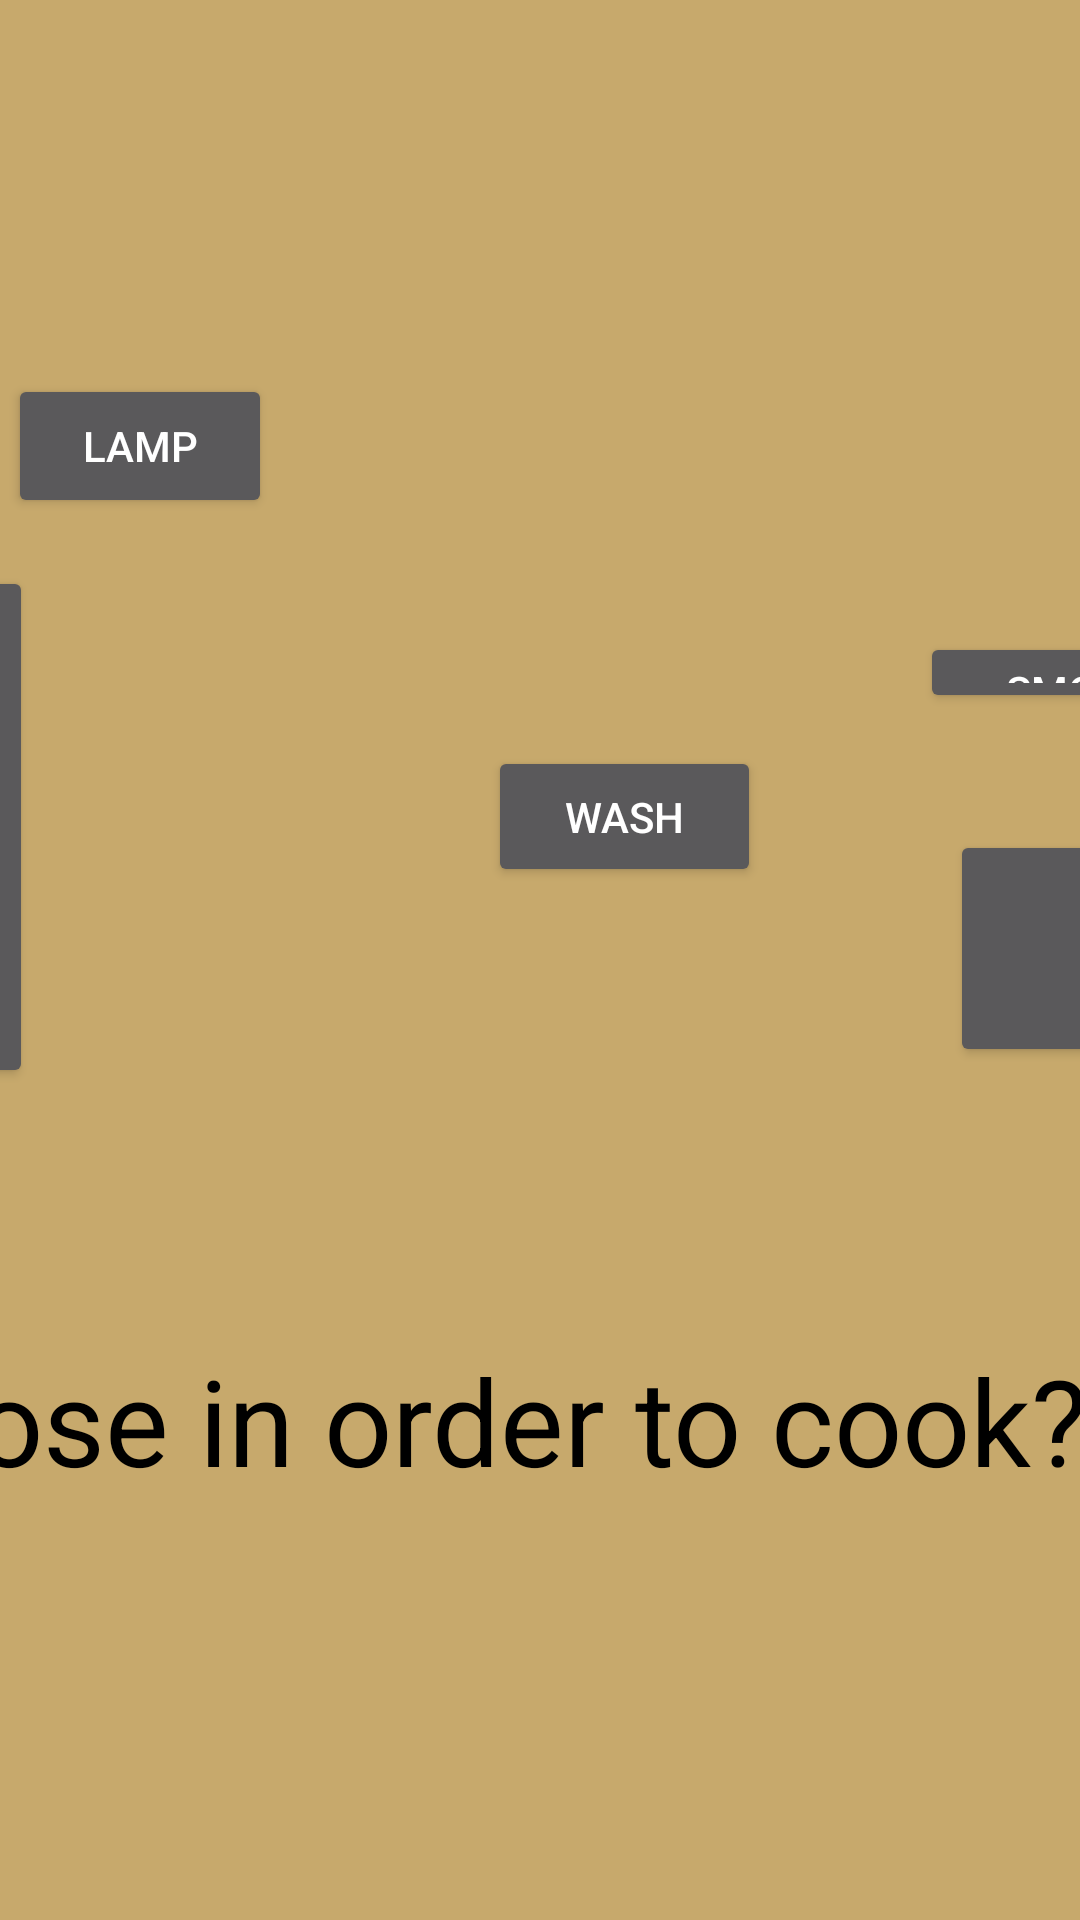

This screen was rendered from an Android layout file. Write that file and the resources it references.
<!-- AndroidManifest.xml: application theme Theme.AppCompat -->
<!-- res/layout/activity_game7.xml -->
<?xml version="1.0" encoding="utf-8"?>
<android.support.constraint.ConstraintLayout xmlns:android="http://schemas.android.com/apk/res/android"
    xmlns:app="http://schemas.android.com/apk/res-auto"
    xmlns:tools="http://schemas.android.com/tools"
    android:id="@+id/activity_game7"
    android:layout_width="match_parent"
    android:layout_height="match_parent"
    android:background="#c7a96c">

    <ImageView
        android:id="@+id/background_g7"
        android:layout_width="749dp"
        android:layout_height="338dp"
        android:layout_marginBottom="8dp"
        android:layout_marginEnd="8dp"
        android:layout_marginStart="8dp"
        android:layout_marginTop="8dp"
        android:background="@drawable/kitchen"
        app:layout_constraintBottom_toBottomOf="parent"
        app:layout_constraintEnd_toEndOf="parent"
        app:layout_constraintStart_toStartOf="parent"
        app:layout_constraintTop_toTopOf="parent"
        app:layout_constraintVertical_bias="0.324" />

    <Button
        android:id="@+id/fridge"
        android:layout_width="161dp"
        android:layout_height="174dp"
        android:layout_marginBottom="8dp"
        android:layout_marginEnd="8dp"
        android:layout_marginStart="44dp"
        android:layout_marginTop="8dp"
        android:onClick="fridgeonClick"
        android:text="fridge"

        app:layout_constraintBottom_toBottomOf="@+id/background_g7"
        app:layout_constraintEnd_toStartOf="@+id/kit_lamp"
        app:layout_constraintHorizontal_bias="0.0"
        app:layout_constraintStart_toStartOf="@+id/background_g7"
        app:layout_constraintTop_toTopOf="@+id/background_g7"
        app:layout_constraintVertical_bias="0.54" />

    <Button
        android:id="@+id/kit_lamp"
        android:layout_width="wrap_content"
        android:layout_height="wrap_content"
        android:layout_marginBottom="8dp"
        android:layout_marginEnd="8dp"
        android:layout_marginStart="8dp"
        android:layout_marginTop="8dp"
        android:onClick="kitLamponClick"
        android:text="lamp"
        app:layout_constraintBottom_toTopOf="@+id/fridge"
        app:layout_constraintEnd_toEndOf="@+id/background_g7"
        app:layout_constraintHorizontal_bias="0.293"
        app:layout_constraintStart_toStartOf="@+id/background_g7"
        app:layout_constraintTop_toTopOf="@+id/background_g7"
        app:layout_constraintVertical_bias="0.666" />

    <Button
        android:id="@+id/wash_dish"
        android:layout_width="91dp"
        android:layout_height="47dp"
        android:layout_marginBottom="8dp"
        android:layout_marginStart="152dp"
        android:layout_marginTop="76dp"
        android:onClick="washDishonClick"
        android:text="wash"
        app:layout_constraintBottom_toBottomOf="@+id/background_g7"
        app:layout_constraintStart_toEndOf="@+id/fridge"
        app:layout_constraintTop_toBottomOf="@+id/kit_lamp"
        app:layout_constraintVertical_bias="0.0" />

    <Button
        android:id="@+id/cooker"
        android:layout_width="138dp"
        android:layout_height="79dp"
        android:layout_marginBottom="8dp"
        android:layout_marginEnd="8dp"
        android:layout_marginStart="8dp"
        android:layout_marginTop="8dp"
        android:onClick="cookeronclick"
        android:text="cook"
        app:layout_constraintBottom_toBottomOf="@+id/background_g7"
        app:layout_constraintEnd_toEndOf="@+id/background_g7"
        app:layout_constraintHorizontal_bias="0.374"
        app:layout_constraintStart_toEndOf="@+id/wash_dish"
        app:layout_constraintTop_toTopOf="@+id/background_g7"
        app:layout_constraintVertical_bias="0.691" />

    <Button
        android:id="@+id/smoker"
        android:layout_width="148dp"
        android:layout_height="27dp"
        android:layout_marginBottom="8dp"
        android:layout_marginEnd="8dp"
        android:layout_marginStart="8dp"
        android:layout_marginTop="8dp"
        android:onClick="smokeronClick"
        android:text="smoke_cook"
        app:layout_constraintBottom_toTopOf="@+id/cooker"
        app:layout_constraintEnd_toEndOf="@+id/background_g7"
        app:layout_constraintHorizontal_bias="0.328"
        app:layout_constraintStart_toEndOf="@+id/wash_dish"
        app:layout_constraintTop_toTopOf="@+id/background_g7"
        app:layout_constraintVertical_bias="0.766" />

    <Button
        android:id="@+id/sand"
        android:layout_width="54dp"
        android:layout_height="37dp"
        android:layout_marginBottom="8dp"
        android:layout_marginEnd="8dp"
        android:layout_marginStart="8dp"
        android:layout_marginTop="8dp"
        android:onClick="sandonClick"
        android:text="sands"
        app:layout_constraintBottom_toBottomOf="@+id/background_g7"
        app:layout_constraintEnd_toEndOf="@+id/background_g7"
        app:layout_constraintHorizontal_bias="0.0"
        app:layout_constraintStart_toEndOf="@+id/cooker"
        app:layout_constraintTop_toBottomOf="@+id/smoker"
        app:layout_constraintVertical_bias="0.087" />

    <TextView
        android:id="@+id/question_text"
        android:layout_width="985dp"
        android:layout_height="62dp"
        android:layout_marginBottom="8dp"
        android:layout_marginEnd="8dp"
        android:layout_marginStart="8dp"
        android:layout_marginTop="8dp"
        android:text="@string/messageg7"
        android:textColor="@android:color/black"
        android:textSize="40dp"
        app:layout_constraintBottom_toBottomOf="parent"
        app:layout_constraintEnd_toEndOf="parent"
        app:layout_constraintHorizontal_bias="0.585"
        app:layout_constraintStart_toStartOf="parent"
        app:layout_constraintTop_toBottomOf="@+id/background_g7"
        app:layout_constraintVertical_bias="0.0" />
</android.support.constraint.ConstraintLayout>
<!-- resources referenced by this layout -->
<resources>
  <string name="messageg7">What would you choose in order to cook?</string>
</resources>
